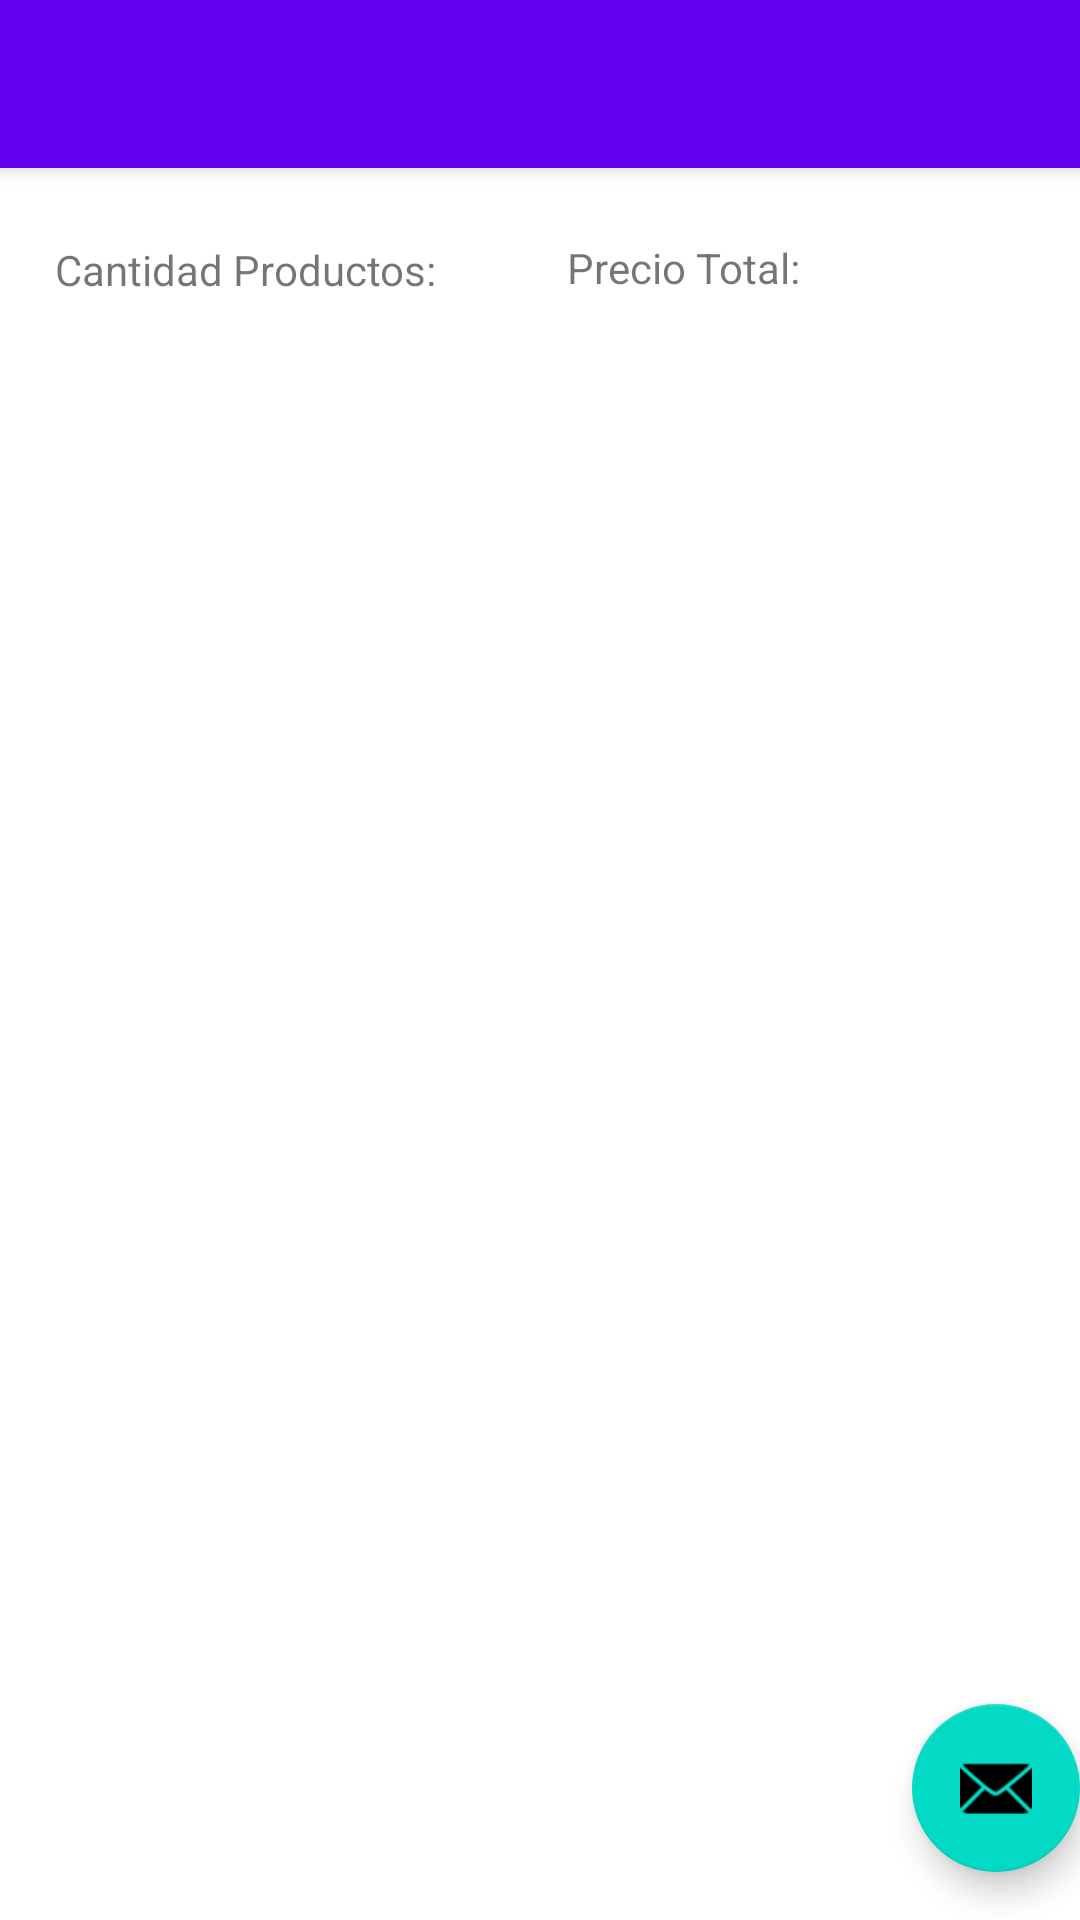

This screen was rendered from an Android layout file. Write that file and the resources it references.
<!-- AndroidManifest.xml: activity theme Theme.SimulacroExamen2.NoActionBar -->
<!-- res/layout/activity_main.xml -->
<?xml version="1.0" encoding="utf-8"?>
<androidx.coordinatorlayout.widget.CoordinatorLayout xmlns:android="http://schemas.android.com/apk/res/android"
    xmlns:app="http://schemas.android.com/apk/res-auto"
    xmlns:tools="http://schemas.android.com/tools"
    android:layout_width="match_parent"
    android:layout_height="match_parent"
    tools:context=".MainActivity">

    <com.google.android.material.appbar.AppBarLayout
        android:layout_width="match_parent"
        android:layout_height="wrap_content"
        android:theme="@style/Theme.SimulacroExamen2.AppBarOverlay">

        <androidx.appcompat.widget.Toolbar
            android:id="@+id/toolbar"
            android:layout_width="match_parent"
            android:layout_height="?attr/actionBarSize"
            android:background="?attr/colorPrimary"
            app:popupTheme="@style/Theme.SimulacroExamen2.PopupOverlay" />

    </com.google.android.material.appbar.AppBarLayout>

    <include
        android:id="@+id/contentmain"
        layout="@layout/content_main" />

    <com.google.android.material.floatingactionbutton.FloatingActionButton
        android:id="@+id/fab"
        android:layout_width="wrap_content"
        android:layout_height="wrap_content"
        android:layout_gravity="bottom|end"
        android:layout_marginEnd="@dimen/fab_margin"
        android:layout_marginBottom="16dp"
        app:srcCompat="@android:drawable/ic_dialog_email" />

</androidx.coordinatorlayout.widget.CoordinatorLayout>
<!-- res/layout/content_main.xml (included above) -->
<?xml version="1.0" encoding="utf-8"?>
<androidx.constraintlayout.widget.ConstraintLayout xmlns:android="http://schemas.android.com/apk/res/android"
    xmlns:app="http://schemas.android.com/apk/res-auto"
    xmlns:tools="http://schemas.android.com/tools"
    android:layout_width="match_parent"
    android:layout_height="match_parent"
    app:layout_behavior="@string/appbar_scrolling_view_behavior">

    <androidx.recyclerview.widget.RecyclerView
        android:id="@+id/contenedor"
        android:layout_width="0dp"
        android:layout_height="0dp"
        android:layout_marginTop="80dp"
        app:layout_constraintBottom_toBottomOf="parent"
        app:layout_constraintEnd_toEndOf="parent"
        app:layout_constraintStart_toStartOf="parent"
        app:layout_constraintTop_toTopOf="parent" />

    <TextView
        android:id="@+id/textView2"
        android:layout_width="wrap_content"
        android:layout_height="wrap_content"
        android:text="Cantidad Productos:"
        app:layout_constraintBottom_toBottomOf="@+id/contenedor"
        app:layout_constraintEnd_toEndOf="parent"
        app:layout_constraintHorizontal_bias="0.079"
        app:layout_constraintStart_toStartOf="parent"
        app:layout_constraintTop_toTopOf="parent"
        app:layout_constraintVertical_bias="0.043" />

    <TextView
        android:id="@+id/txtCantidadActivity_Main"
        android:layout_width="wrap_content"
        android:layout_height="wrap_content"
        app:layout_constraintBottom_toBottomOf="parent"
        app:layout_constraintEnd_toEndOf="parent"
        app:layout_constraintHorizontal_bias="0.418"
        app:layout_constraintStart_toStartOf="parent"
        app:layout_constraintTop_toTopOf="parent"
        app:layout_constraintVertical_bias="0.042" />

    <TextView
        android:id="@+id/textView4"
        android:layout_width="wrap_content"
        android:layout_height="wrap_content"
        android:text="Precio Total:"
        app:layout_constraintBottom_toBottomOf="parent"
        app:layout_constraintEnd_toEndOf="parent"
        app:layout_constraintHorizontal_bias="0.669"
        app:layout_constraintStart_toStartOf="parent"
        app:layout_constraintTop_toTopOf="parent"
        app:layout_constraintVertical_bias="0.042" />

    <TextView
        android:id="@+id/txtPrecioTotalContent_Main"
        android:layout_width="wrap_content"
        android:layout_height="wrap_content"
        app:layout_constraintBottom_toBottomOf="parent"
        app:layout_constraintEnd_toEndOf="parent"
        app:layout_constraintHorizontal_bias="0.827"
        app:layout_constraintStart_toStartOf="parent"
        app:layout_constraintTop_toTopOf="parent"
        app:layout_constraintVertical_bias="0.042" />

</androidx.constraintlayout.widget.ConstraintLayout>
<!-- resources referenced by this layout -->
<resources>
  <style name="Theme.SimulacroExamen2.AppBarOverlay" parent="ThemeOverlay.AppCompat.Dark.ActionBar" />
  <style name="Theme.SimulacroExamen2.PopupOverlay" parent="ThemeOverlay.AppCompat.Light" />
  <style name="Theme.SimulacroExamen2.NoActionBar">
          <item name="windowActionBar">false</item>
          <item name="windowNoTitle">true</item>
      </style>
</resources>
